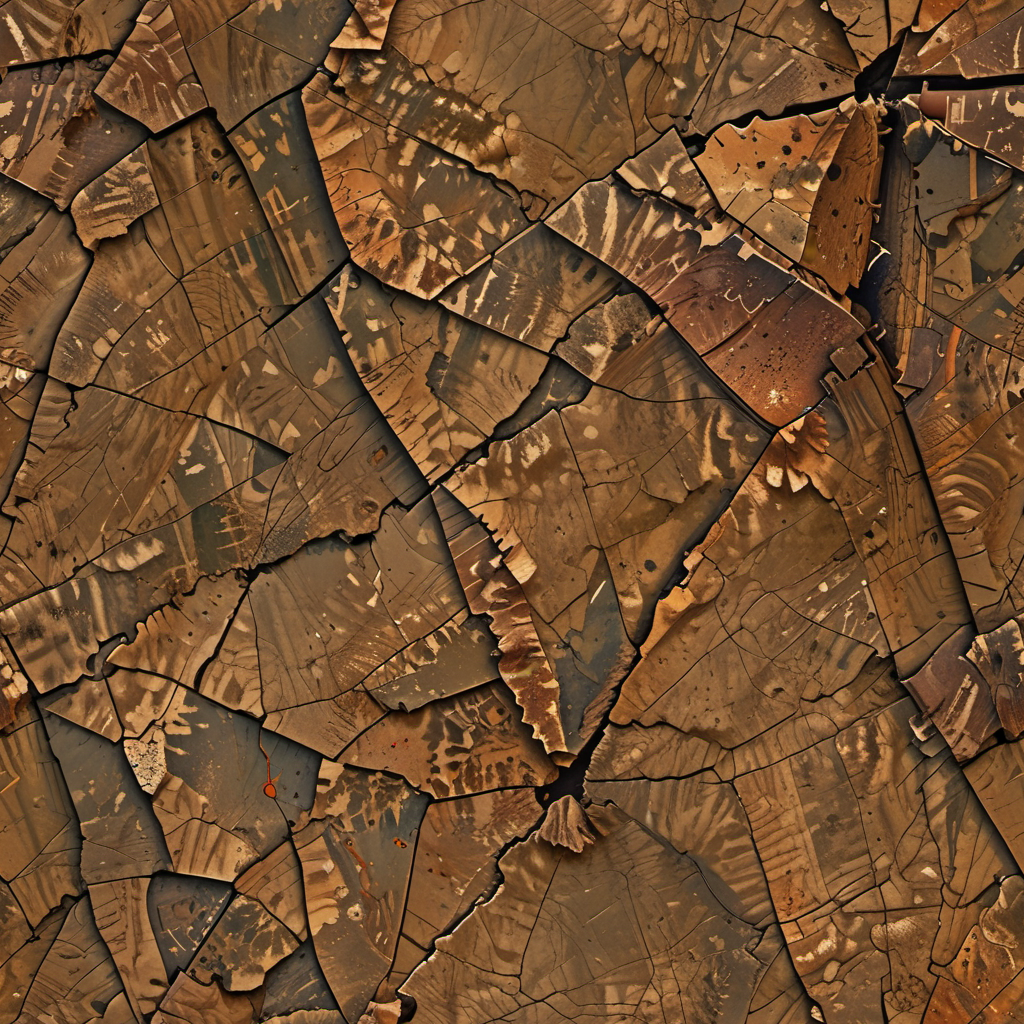
Generation parameters embedded in this image by AUTOMATIC1111 Stable Diffusion web UI or a fork of it (Forge, ...) (PNG 'parameters' text chunk):
((extremally close shoot)) (macro shoot), realistic, cinematic film still of texture raw pbr albedo photo flat texture
natural surface dusty creramic tiles weathered !colour paint splash! feature.splatter (feature.grit:-0.4) feature.scratches feature.cracks, scratchmarks, soft ambient occlusion shadow
  top down close-up <lora:TechMaker_v1-e6:1> top down close-up,  flyweight, hdr, wide angle, night , vignette, highly detailed, key visual, hdr, beefy, simple background, by, form, cold orange green red theme,  BREAK, realistic, ((photorealistic)), extremely detailed, glass reflection, dark shadows, hard light hard shadows, shallow depth of field,highly detailed, high budget Hollywood film, ((darkfull )) , detailed, focus on material, key visual, hdr, simple background, by, form, orange green red blue theme
Negative prompt: visible shadows, strong lights and shadows, sharp shadows, strong lights, blurry, photo-description, brand, right, name, logo, imprint, copyright, watermark, text, white text, signature, downloaded, company-branding, ugly, deformed, noisy, blurry
Steps: 7, Sampler: Euler A SGMUniform, CFG scale: 1.5, Seed: 3896785681, Size: 1024x1024, Model hash: 384fad53eb, Model: cinematix-lcm-L4, Tiling: True, Lora hashes: "TechMaker_v1-e6: 0a00153c6afc", Version: f0.0.17v1.8.0rc-latest-276-g29be1da7